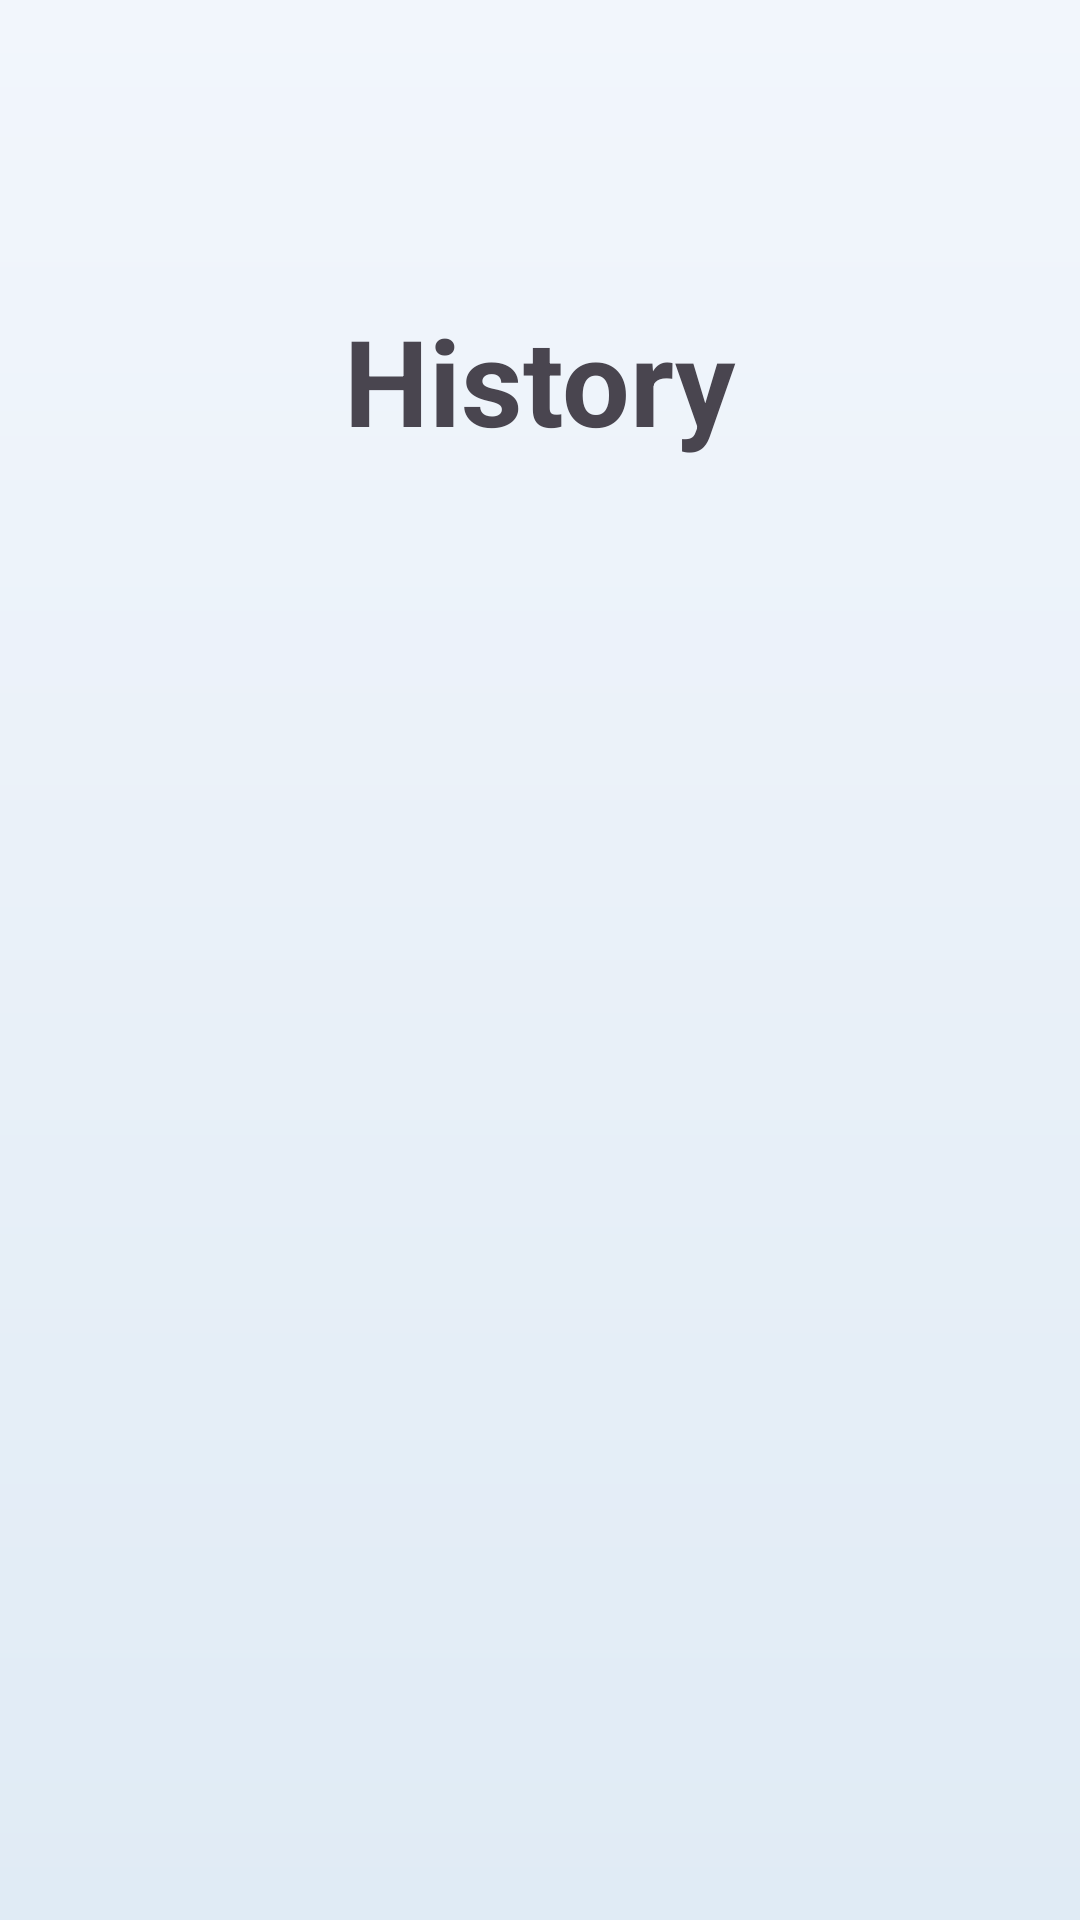

Android layout source for this screen:
<!-- AndroidManifest.xml: application theme Theme.SmartAid -->
<!-- res/layout/activity_history.xml -->
<?xml version="1.0" encoding="utf-8"?>
<LinearLayout
    xmlns:android="http://schemas.android.com/apk/res/android"
    android:layout_width="match_parent"
    android:layout_height="match_parent"
    android:orientation="vertical"
    android:background="@drawable/bg_gradient"
    android:id="@+id/layoutHistory">

    <TextView
        android:layout_width="wrap_content"
        android:layout_height="wrap_content"
        android:layout_marginTop="100dp"
        android:layout_gravity="center"
        android:textSize="40dp"
        android:textStyle="bold"
        android:text="History"/>

<androidx.recyclerview.widget.RecyclerView
    android:id="@+id/rvHistory"
    android:layout_width="match_parent"
    android:layout_height="match_parent"
    android:layout_marginTop="30dp"
    android:padding="12dp"/>

</LinearLayout>
<!-- resources referenced by this layout -->
<resources>
  <!-- drawable bg_gradient (drawable) -->
  <?xml version="1.0" encoding="utf-8"?>
  <shape xmlns:android="http://schemas.android.com/apk/res/android">
      <gradient android:angle="270"
          android:startColor="#F2F6FC"
          android:endColor="#E0EBF5"/>
  </shape>
  <style name="Theme.SmartAid" parent="Base.Theme.SmartAid" />
  <style name="Base.Theme.SmartAid" parent="Theme.Material3.DayNight.NoActionBar">
          
          
      </style>
</resources>
